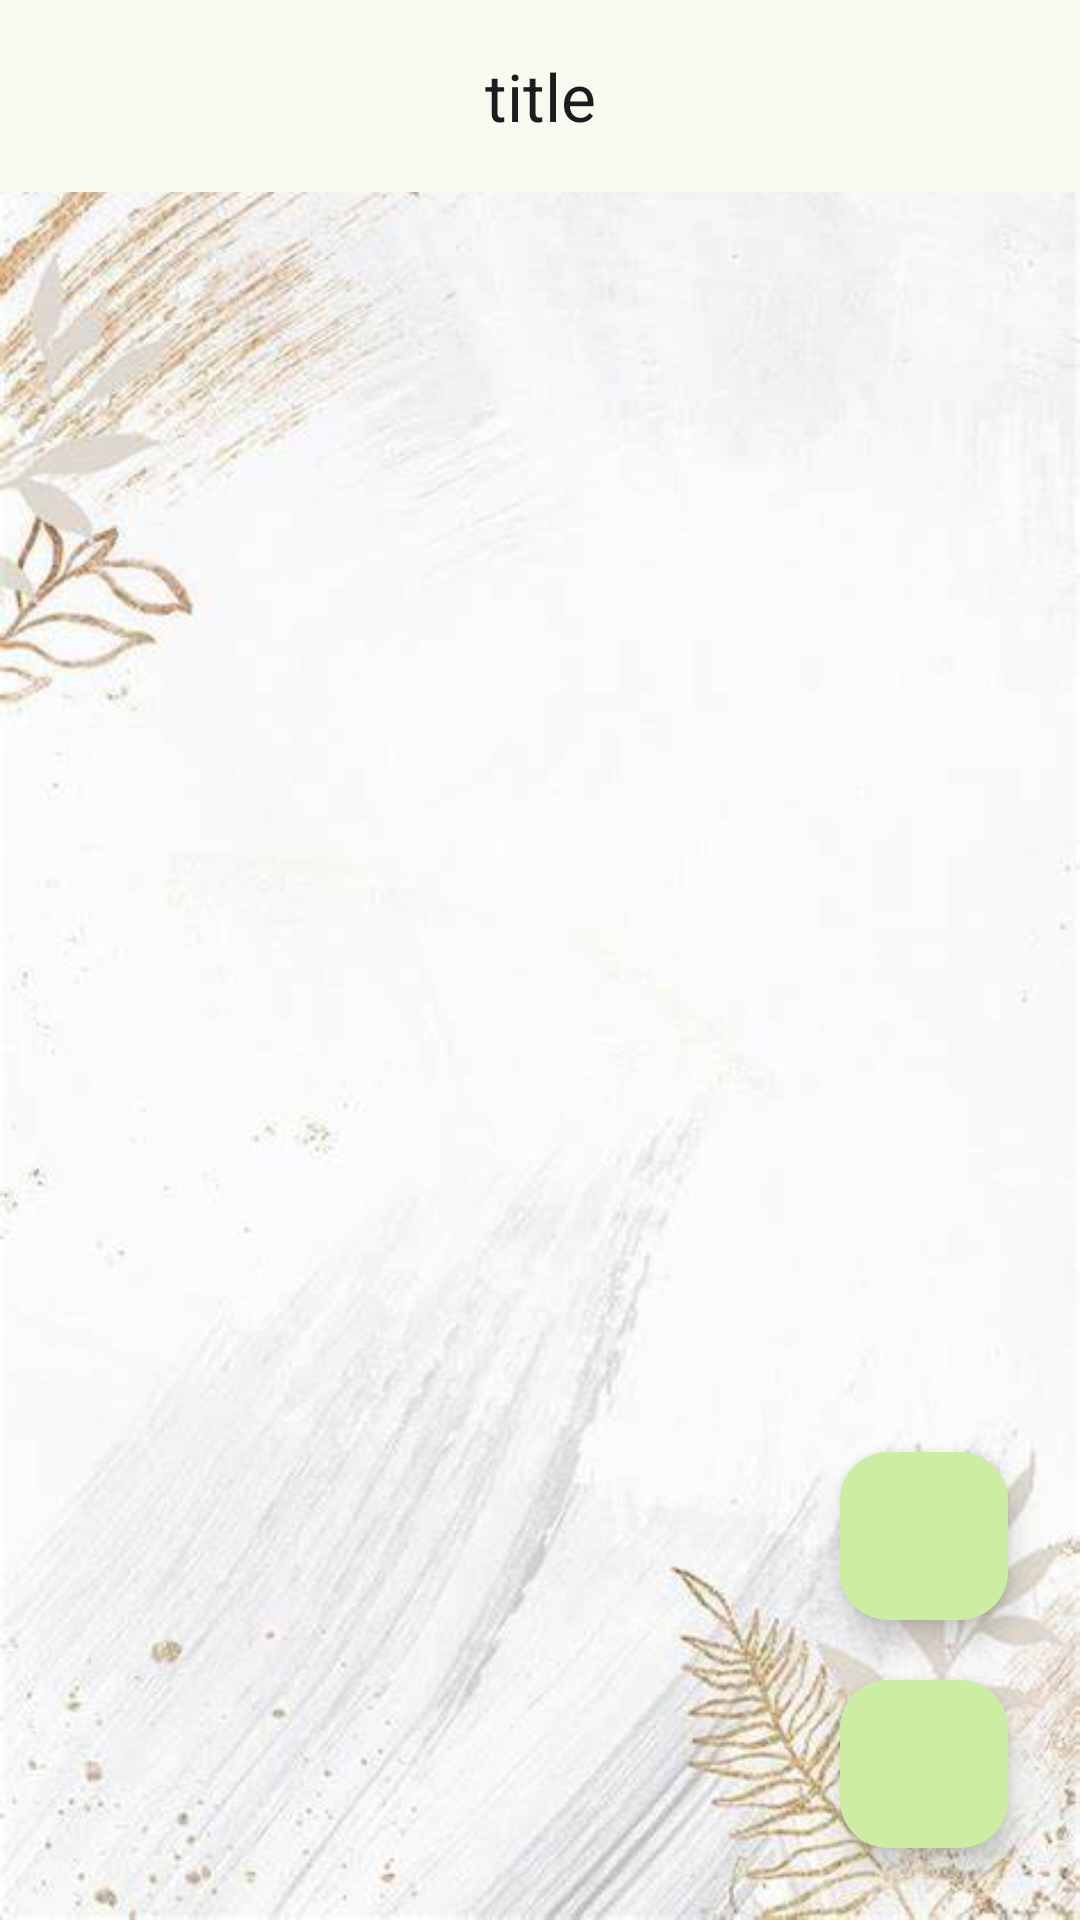

The Android layout XML behind this screen, and the referenced resources:
<!-- AndroidManifest.xml: application theme Theme.GrocerEase -->
<!-- res/layout/activity_single_list.xml -->
<?xml version="1.0" encoding="utf-8"?>
<androidx.coordinatorlayout.widget.CoordinatorLayout xmlns:android="http://schemas.android.com/apk/res/android"
    xmlns:app="http://schemas.android.com/apk/res-auto"
    xmlns:tools="http://schemas.android.com/tools"
    android:id="@+id/main"
    android:layout_width="match_parent"
    android:layout_height="match_parent"
    android:background="?android:windowBackground"
    tools:context=".SingleListActivity">

    <com.google.android.material.appbar.AppBarLayout
        android:layout_width="match_parent"
        android:layout_height="wrap_content">

        <com.google.android.material.appbar.MaterialToolbar
            android:id="@+id/topAppBar"
            android:layout_width="match_parent"
            android:layout_height="wrap_content"
            android:minHeight="?attr/actionBarSize"
            app:title="title"
            app:titleCentered="true"
            app:liftOnScroll="true"/>
    </com.google.android.material.appbar.AppBarLayout>

    <androidx.recyclerview.widget.RecyclerView
        android:id="@+id/itemsRV"
        android:layout_width="match_parent"
        android:layout_height="0dp"
        android:layout_margin="0dp"
        app:layout_behavior="@string/appbar_scrolling_view_behavior"
        app:layout_anchorGravity="fill_vertical"
        android:layout_gravity="fill_vertical"
        android:fitsSystemWindows="true"
        android:clipToPadding="false"
        android:paddingBottom="300dp"
        android:overScrollMode="always"
        android:fillViewport="true"/>

    <com.google.android.material.floatingactionbutton.FloatingActionButton
        android:id="@+id/btnCompareItems"
        android:layout_width="wrap_content"
        android:layout_height="wrap_content"
        android:layout_gravity="bottom|end"
        android:layout_marginEnd="24dp"
        android:layout_marginBottom="100dp"
        android:contentDescription="Button for comparing items"
        android:onClick="compareItemsOnClick"
        android:src="@drawable/lists_icon" />

    <com.google.android.material.floatingactionbutton.FloatingActionButton
        android:id="@+id/btnAdd"
        android:layout_width="wrap_content"
        android:layout_height="wrap_content"
        android:layout_gravity="bottom|end"
        android:layout_marginBottom="24dp"
        android:layout_marginEnd="24dp"
        android:onClick="addOnClick"
        app:srcCompat="@drawable/baseline_add_24"
        android:contentDescription="Button for adding new items"/>

</androidx.coordinatorlayout.widget.CoordinatorLayout>
<!-- resources referenced by this layout -->
<resources>
  <color name="md_theme_primary">#4C662B</color>
  <color name="md_theme_onPrimary">#FFFFFF</color>
  <color name="md_theme_primaryContainer">#CDEDA3</color>
  <color name="md_theme_onPrimaryContainer">#102000</color>
  <color name="md_theme_secondary">#586249</color>
  <color name="md_theme_onSecondary">#FFFFFF</color>
  <color name="md_theme_secondaryContainer">#DCE7C8</color>
  <color name="md_theme_onSecondaryContainer">#151E0B</color>
  <color name="md_theme_tertiary">#386663</color>
  <color name="md_theme_onTertiary">#FFFFFF</color>
  <color name="md_theme_tertiaryContainer">#BCECE7</color>
  <color name="md_theme_onTertiaryContainer">#00201E</color>
  <color name="md_theme_error">#BA1A1A</color>
  <color name="md_theme_onError">#FFFFFF</color>
  <color name="md_theme_errorContainer">#FFDAD6</color>
  <color name="md_theme_onErrorContainer">#410002</color>
  <color name="md_theme_background">#F9FAEF</color>
  <color name="md_theme_onBackground">#1A1C16</color>
  <color name="md_theme_surface">#F9FAEF</color>
  <color name="md_theme_onSurface">#1A1C16</color>
  <color name="md_theme_surfaceVariant">#E1E4D5</color>
  <color name="md_theme_onSurfaceVariant">#44483D</color>
  <color name="md_theme_outline">#75796C</color>
  <color name="md_theme_outlineVariant">#C5C8BA</color>
  <color name="md_theme_inverseSurface">#2F312A</color>
  <color name="md_theme_inverseOnSurface">#F1F2E6</color>
  <color name="md_theme_inversePrimary">#B1D18A</color>
  <color name="md_theme_primaryFixed">#CDEDA3</color>
  <color name="md_theme_onPrimaryFixed">#102000</color>
  <color name="md_theme_primaryFixedDim">#B1D18A</color>
  <color name="md_theme_onPrimaryFixedVariant">#354E16</color>
  <color name="md_theme_secondaryFixed">#DCE7C8</color>
  <color name="md_theme_onSecondaryFixed">#151E0B</color>
  <color name="md_theme_secondaryFixedDim">#BFCBAD</color>
  <color name="md_theme_onSecondaryFixedVariant">#404A33</color>
  <color name="md_theme_tertiaryFixed">#BCECE7</color>
  <color name="md_theme_onTertiaryFixed">#00201E</color>
  <color name="md_theme_tertiaryFixedDim">#A0D0CB</color>
  <color name="md_theme_onTertiaryFixedVariant">#1F4E4B</color>
  <color name="md_theme_surfaceDim">#DADBD0</color>
  <color name="md_theme_surfaceBright">#F9FAEF</color>
  <color name="md_theme_surfaceContainerLowest">#FFFFFF</color>
  <color name="md_theme_surfaceContainerLow">#F3F4E9</color>
  <color name="md_theme_surfaceContainer">#EEEFE3</color>
  <color name="md_theme_surfaceContainerHigh">#E8E9DE</color>
  <color name="md_theme_surfaceContainerHighest">#E2E3D8</color>
</resources>
